The GitHub repository fabricioifc/PinusClassification contains a labelled image folder "data" with 2 categories: not pinus, pinus. Examples follow, each with its label.

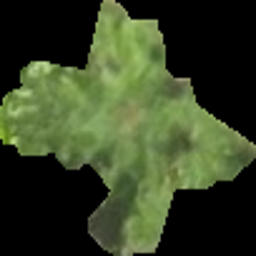
Label: pinus

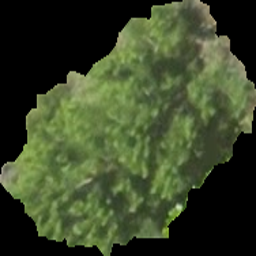
Label: pinus

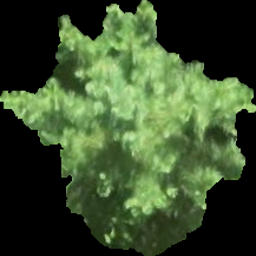
Label: pinus

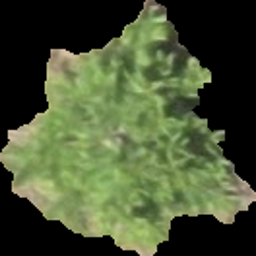
Label: pinus

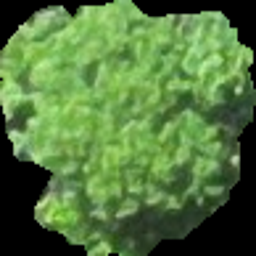
Label: not pinus

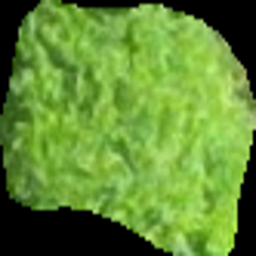
Label: not pinus
